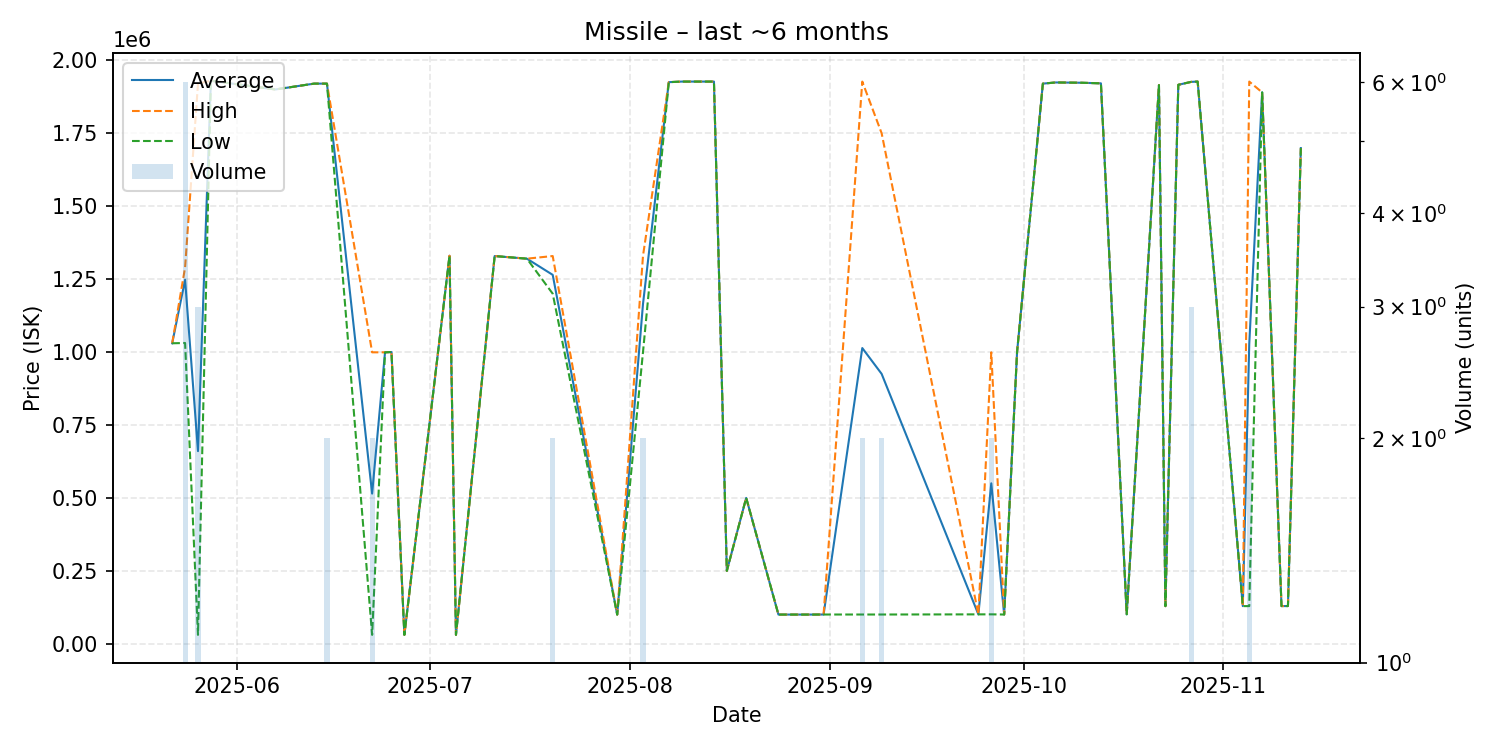

The table this chart was drawn from, first rows:
date, average, highest, lowest, order_count, volume
2025-05-22, 1030000, 1030000, 1030000, 1, 1
2025-05-24, 1247667, 1290000, 1031000, 3, 6
2025-05-26, 660340, 1920000, 30510, 2, 3
2025-05-28, 1930000, 1930000, 1930000, 1, 1
2025-06-07, 1900000, 1900000, 1900000, 1, 1
2025-06-13, 1920000, 1920000, 1920000, 1, 1
2025-06-15, 1920000, 1920000, 1920000, 2, 2
2025-06-22, 514765, 999000, 30530, 2, 2
2025-06-24, 999000, 999000, 999000, 1, 1
2025-06-25, 1000000, 1000000, 1000000, 1, 1
2025-06-27, 30540, 30540, 30540, 1, 1
2025-07-04, 1330000, 1330000, 1330000, 1, 1
2025-07-05, 30530, 30530, 30530, 1, 1
2025-07-11, 1329000, 1329000, 1329000, 1, 1
2025-07-16, 1320000, 1320000, 1320000, 1, 1
2025-07-20, 1264500, 1329000, 1200000, 2, 2
2025-07-30, 100000, 100000, 100000, 1, 1
2025-08-03, 1165000, 1330000, 1000000, 2, 2
2025-08-07, 1925000, 1925000, 1925000, 1, 1
2025-08-09, 1927000, 1927000, 1927000, 1, 1
2025-08-14, 1927000, 1927000, 1927000, 1, 1
2025-08-16, 250000, 250000, 250000, 1, 1
2025-08-19, 500000, 500000, 500000, 1, 1
2025-08-24, 100100, 100100, 100100, 1, 1
2025-08-29, 100100, 100100, 100100, 1, 1
2025-08-31, 100300, 100300, 100300, 1, 1
2025-09-06, 1013650, 1927000, 100300, 2, 2
2025-09-09, 925150, 1750000, 100300, 2, 2
2025-09-24, 100800, 100800, 100800, 1, 1
2025-09-26, 549950, 999000, 100900, 2, 2
2025-09-28, 100300, 100300, 100300, 1, 1
2025-09-30, 1000000, 1000000, 1000000, 1, 1
2025-10-04, 1920000, 1920000, 1920000, 1, 1
2025-10-06, 1924000, 1924000, 1924000, 1, 1
2025-10-10, 1923000, 1923000, 1923000, 1, 1
2025-10-13, 1921000, 1921000, 1921000, 1, 1
2025-10-17, 101000, 101000, 101000, 1, 1
2025-10-22, 1915000, 1915000, 1915000, 1, 1
2025-10-23, 128900, 128900, 128900, 1, 1
2025-10-25, 1916000, 1916000, 1916000, 1, 1
2025-10-27, 1926000, 1926000, 1926000, 1, 3
2025-10-28, 1927000, 1927000, 1927000, 1, 1
2025-11-04, 129100, 129100, 129100, 1, 1
2025-11-05, 1028050, 1927000, 129100, 2, 2
2025-11-07, 1890000, 1890000, 1890000, 1, 1
2025-11-10, 129200, 129200, 129200, 1, 1
2025-11-11, 129300, 129300, 129300, 1, 1
2025-11-13, 1699000, 1699000, 1699000, 1, 1
